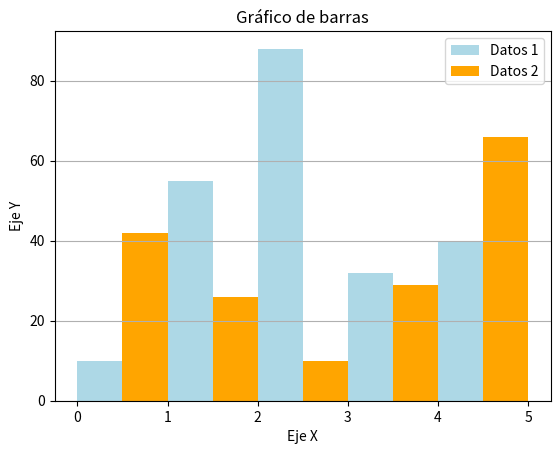

Recreate this plot in Python.
import matplotlib.pyplot as plt

# Definir los datos
x1 = [0.25, 1.25, 2.25, 3.25, 4.25]
y1 = [10, 55, 88, 32, 40]
x2 = [0.75, 1.75, 2.75, 3.75, 4.75]
y2 = [42, 26, 10, 29, 66]

# Configurar las características del gráfico
plt.bar(x1, y1, label='Datos 1', width=0.5, color='lightblue')
plt.bar(x2, y2, label='Datos 2', width=0.5, color='orange')

# Definir título y nombres de ejes
plt.title('Gráfico de barras')
plt.xlabel('Eje X')
plt.ylabel('Eje Y')

# Mostrar leyenda, grilla en 'y' y figura
plt.legend()
plt.grid(axis='y')
plt.show()
